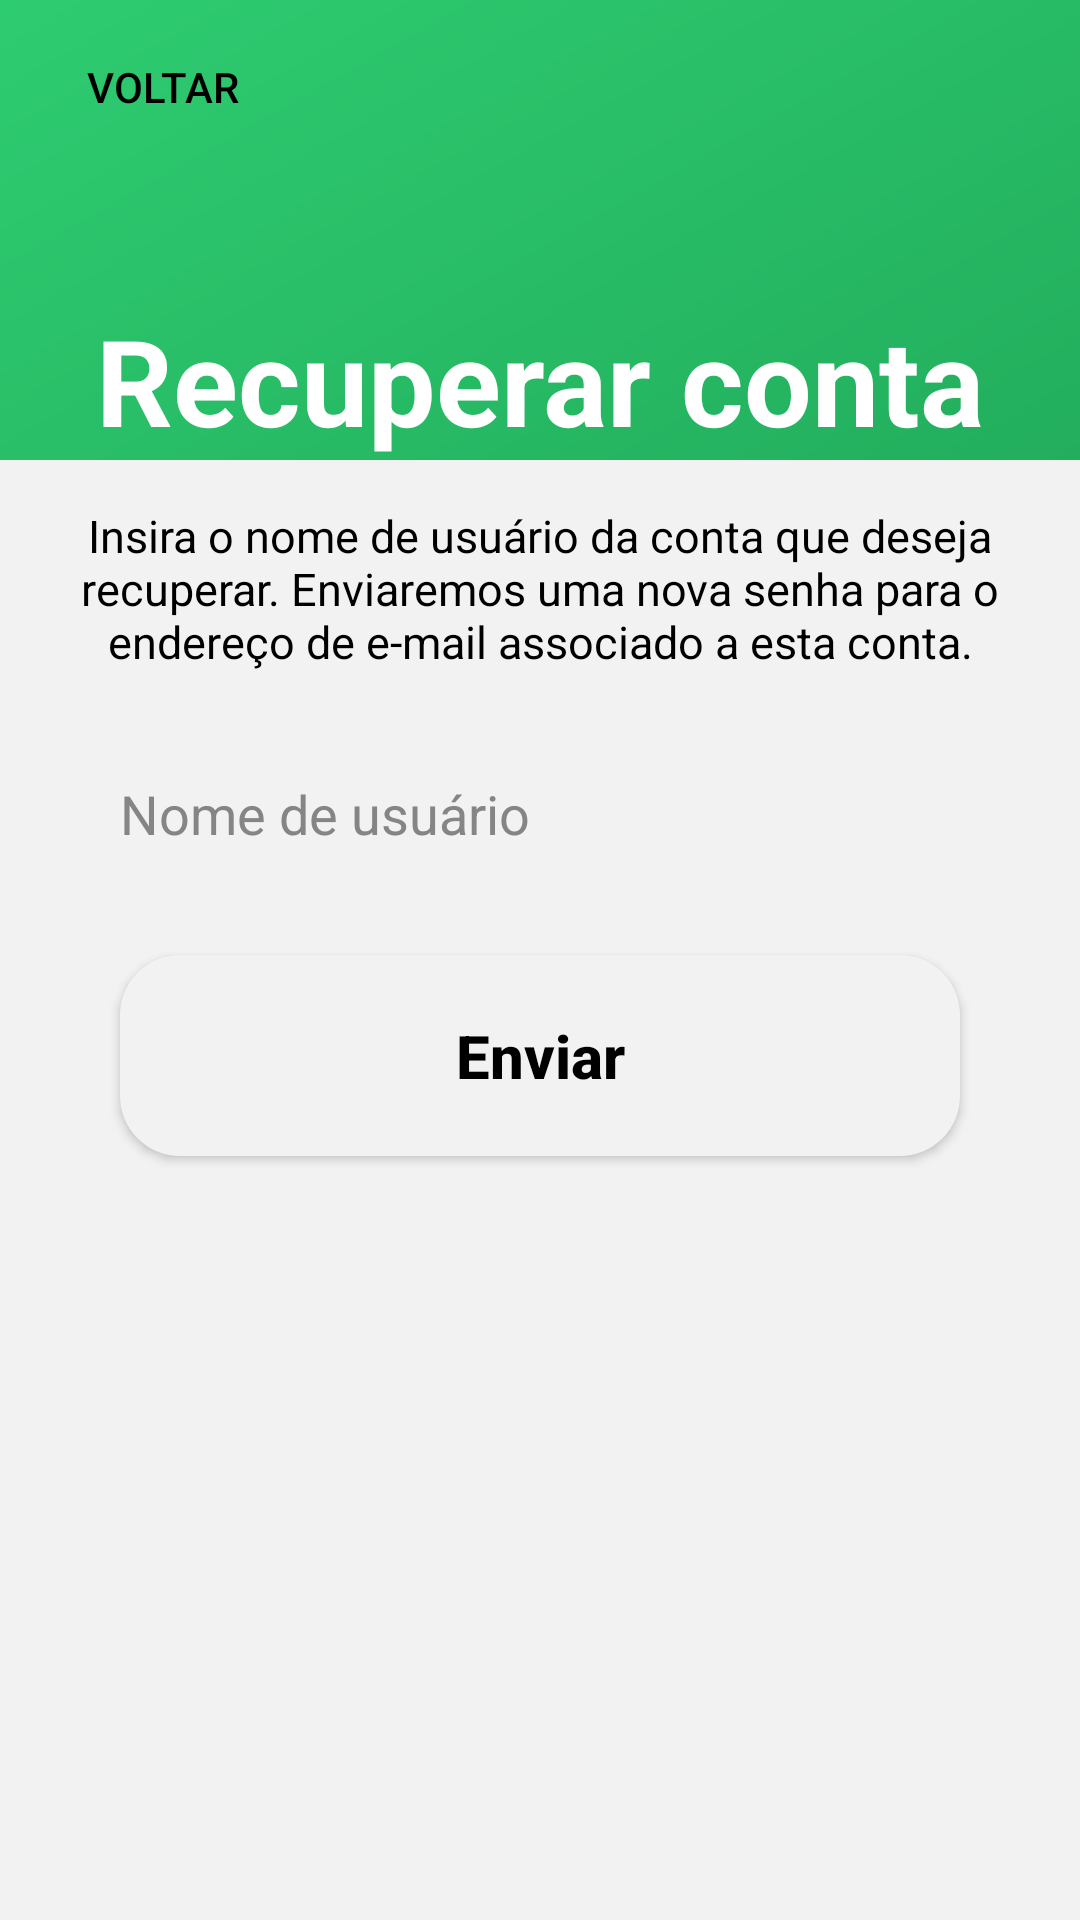

Reconstruct the res/layout file that produces this screen, plus the resources it refers to.
<!-- AndroidManifest.xml: application theme Theme.Projeto3 -->
<!-- res/layout/activity_tela_recuperar_senha.xml -->
<?xml version="1.0" encoding="utf-8"?>
<androidx.constraintlayout.widget.ConstraintLayout xmlns:android="http://schemas.android.com/apk/res/android"
    xmlns:app="http://schemas.android.com/apk/res-auto"
    xmlns:tools="http://schemas.android.com/tools"
    android:id="@+id/main"
    android:layout_width="match_parent"
    android:layout_height="match_parent"
    android:background="@drawable/background"
    tools:context=".TelaRecuperarSenha">

    <androidx.appcompat.widget.AppCompatButton
        android:id="@+id/botaoVoltarRecuperarSenha"
        style="@style/ButtonArrow"
        android:layout_width="wrap_content"
        android:layout_height="wrap_content"
        android:drawableLeft="@drawable/ic_arrow_back"
        android:text="@string/voltar"
        android:layout_marginTop="5dp"
        app:layout_constraintStart_toStartOf="parent"
        app:layout_constraintTop_toTopOf="parent" />

    <TextView
        android:id="@+id/tituloEsqueciASenha"
        android:layout_width="match_parent"
        android:layout_height="wrap_content"
        android:layout_marginTop="100dp"
        android:text="@string/tituloEsqueciASenha"
        android:textAlignment="center"
        android:textColor="@color/white"
        android:textColorLink="@color/blue"
        android:textSize="40sp"
        android:textStyle="bold"
        app:layout_constraintBottom_toTopOf="@+id/containerComponents"
        app:layout_constraintEnd_toEndOf="parent"
        app:layout_constraintStart_toStartOf="parent"
        app:layout_constraintTop_toTopOf="parent"
        app:layout_constraintVertical_bias="0.0" />

    <View
        android:id="@+id/containerComponents"
        android:layout_width="match_parent"
        android:layout_height="0dp"
        android:background="@color/gray"
        app:layout_constraintBottom_toBottomOf="parent"
        app:layout_constraintEnd_toEndOf="parent"
        app:layout_constraintStart_toStartOf="parent"
        app:layout_constraintTop_toBottomOf="@+id/tituloEsqueciASenha" />

    <TextView
        android:id="@+id/descricaoRecuperacaoSenha"
        android:layout_width="0dp"
        android:layout_marginStart="5dp"
        android:layout_marginEnd="5dp"
        android:layout_height="wrap_content"
        android:layout_marginTop="15dp"
        android:gravity="center"
        android:text="@string/textoDescricaoEsqueciASenha"
        android:textSize="15sp"
        android:textColor="@color/black"
        app:layout_constraintEnd_toEndOf="@+id/containerComponents"
        app:layout_constraintStart_toStartOf="@+id/containerComponents"
        app:layout_constraintTop_toTopOf="@+id/containerComponents" />

    <EditText
        android:id="@+id/usuarioRecuperarSenha"
        style="@style/Edit_text"
        android:layout_width="match_parent"
        android:layout_height="wrap_content"
        android:ems="15"
        android:inputType="text"
        android:hint="@string/hintEsqueciASenha"
        android:singleLine="true"
        app:layout_constraintEnd_toEndOf="@+id/containerComponents"
        app:layout_constraintStart_toStartOf="@+id/containerComponents"
        app:layout_constraintTop_toBottomOf="@+id/descricaoRecuperacaoSenha" />

    <androidx.appcompat.widget.AppCompatButton
        android:id="@+id/botaoEnviarRecuperarConta"
        style="@style/Button"
        android:layout_width="match_parent"
        android:layout_height="wrap_content"
        android:background="@drawable/button"
        android:text="@string/botaoEnviarEmailEsqueciASenha"
        app:layout_constraintEnd_toEndOf="@+id/containerComponents"
        app:layout_constraintStart_toStartOf="@+id/containerComponents"
        app:layout_constraintTop_toBottomOf="@+id/usuarioRecuperarSenha"
        />

    <ProgressBar
        android:id="@+id/progressBarEnviarRecuperarSenha"
        style="?android:attr/progressBarStyle"
        android:layout_width="wrap_content"
        android:layout_height="wrap_content"
        android:elevation="4dp"
        android:indeterminateTint="@color/green2"
        android:visibility="gone"
        app:layout_constraintBottom_toBottomOf="@+id/botaoEnviarRecuperarConta"
        app:layout_constraintEnd_toEndOf="@+id/botaoEnviarRecuperarConta"
        app:layout_constraintStart_toStartOf="@+id/botaoEnviarRecuperarConta"
        app:layout_constraintTop_toTopOf="@+id/botaoEnviarRecuperarConta"
        tools:visibility="visible" />

</androidx.constraintlayout.widget.ConstraintLayout>
<!-- resources referenced by this layout -->
<resources>
  <color name="black">#FF000000</color>
  <color name="blue">#0081CF</color>
  <color name="gray">#f2f2f2</color>
  <color name="green2">#138541</color>
  <color name="white">#FFFFFFFF</color>
  <!-- drawable background (drawable) -->
  <?xml version="1.0" encoding="utf-8"?>
  <shape xmlns:android="http://schemas.android.com/apk/res/android">
      <gradient
          android:startColor="@color/green"
          android:endColor="@color/green2"
          android:angle="315"
          />
  </shape>
  <!-- drawable button (drawable) -->
  <?xml version="1.0" encoding="utf-8"?>
  <shape xmlns:android="http://schemas.android.com/apk/res/android">
  
      <corners android:radius="20dp"/>
          <solid android:color="@color/gray" />
  
  </shape>
  <string name="botaoEnviarEmailEsqueciASenha">Enviar</string>
  <string name="hintEsqueciASenha">Nome de usuário</string>
  <string name="textoDescricaoEsqueciASenha">Insira o nome de usuário da conta que deseja recuperar. Enviaremos uma nova senha para o endereço de e-mail associado a esta conta.</string>
  <string name="tituloEsqueciASenha">Recuperar conta</string>
  <string name="voltar"> Voltar</string>
  <style name="Button">
          <item name="android:layout_width">match_parent</item>
          <item name="android:layout_height">wrap_content</item>
          <item name="android:layout_marginLeft">40dp</item>
          <item name="android:layout_marginRight">40dp</item>
          <item name="android:layout_marginTop">15dp</item>
          <item name="android:padding">20dp</item>
          <item name="android:textColor">@color/black</item>
          <item name="android:textSize">20sp</item>
          <item name="android:textStyle">bold</item>
          <item name="android:textAllCaps">false</item>
          <item name="android:background">@drawable/button</item>
      </style>
  <style name="ButtonArrow">
          <item name="android:background">@android:color/transparent</item>
          <item name="android:textColor">@android:color/black</item>
          <item name="android:layout_marginLeft">10dp</item>
      </style>
  <style name="Edit_text">
          <item name="android:layout_width">match_parent</item>
          <item name="android:layout_height">wrap_content</item>
          <item name="android:background">@drawable/edit_text</item>
          <item name="android:padding">20dp</item>
          <item name="android:layout_marginLeft">20dp</item>
          <item name="android:layout_marginRight">20dp</item>
          <item name="android:layout_marginTop">15dp</item>
          <item name="android:textColor">#FF000000</item>
          <item name="android:textColorHint">#858585</item>
      </style>
  <style name="Theme.Projeto3" parent="Base.Theme.Projeto3" />
  <color name="green">#2ecc71</color>
  <style name="Base.Theme.Projeto3" parent="Theme.Material3.DayNight.NoActionBar">
          
          
      </style>
</resources>
